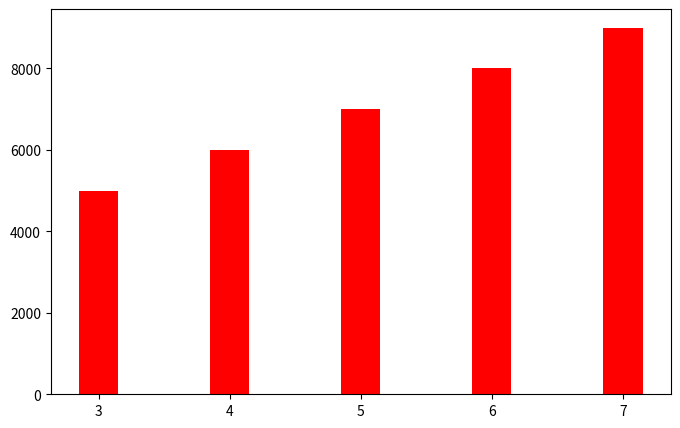
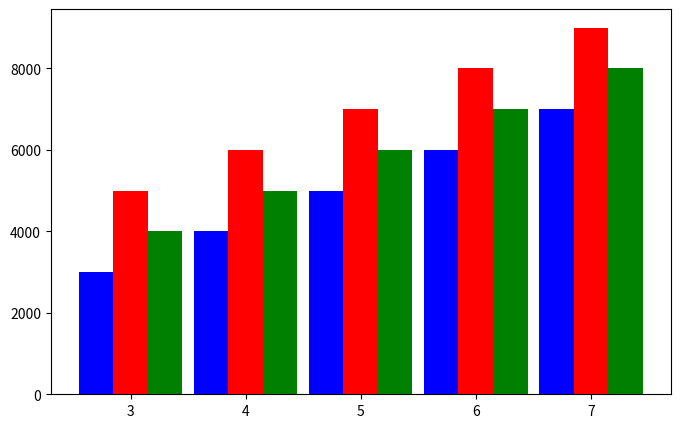
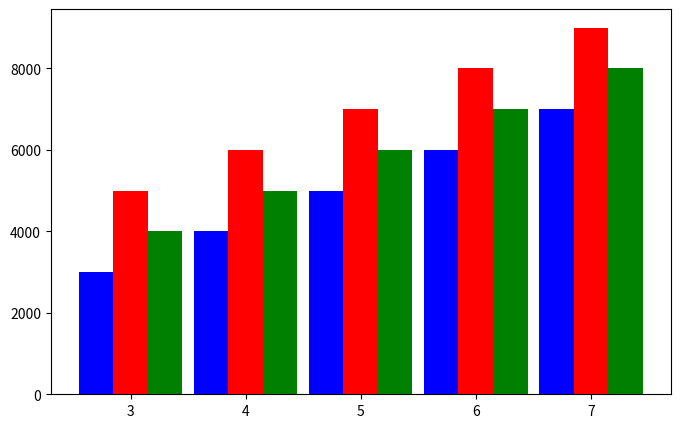
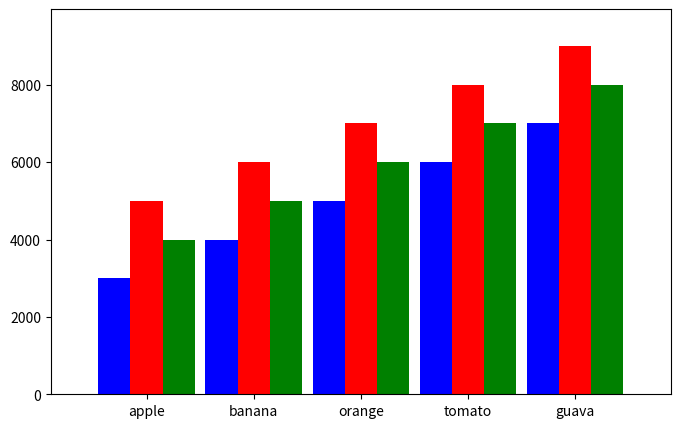

These figures' Python source, in order:
import matplotlib.pyplot as plt
index = [3, 4, 5, 6, 7]
subject = ['apple', 'banana', 'orange', 'tomato', 'guava']
value1 = [5000, 6000, 7000, 8000, 9000]
value2 = [3000, 4000, 5000, 6000, 7000]
value3 = [4000, 5000, 6000, 7000, 8000]

figure = plt.figure(figsize=(8,5))
axes = figure.add_subplot(1,1,1)
bin_width=0.3
axes.bar(index, value1,width=bin_width,color='red')
plt.show()

import matplotlib.pyplot as plt
index = [3, 4, 5, 6, 7]
index1 = [2.7, 3.7, 4.7, 5.7, 6.7]
index2 = [3.3, 4.3, 5.3, 6.3, 7.3]
subject = ['apple', 'banana', 'orange', 'tomato', 'guava']
value1 = [5000, 6000, 7000, 8000, 9000]
value2 = [3000, 4000, 5000, 6000, 7000]
value3 = [4000, 5000, 6000, 7000, 8000]

figure = plt.figure(figsize=(8,5))
axes = figure.add_subplot(1,1,1)
bin_width=0.3
axes.bar(index, value1,width=bin_width,color='red')
axes.bar(index1, value2,width=bin_width,color='blue')
axes.bar(index2, value3,width=bin_width,color='green')
plt.show()

import numpy as np
index = [3, 4, 5, 6, 7]
index_array = np.array(index)
index_array - 0.3

import matplotlib.pyplot as plt
import numpy as np
index = np.array([3, 4, 5, 6, 7])
subject = ['apple', 'banana', 'orange', 'tomato', 'guava']
value1 = [5000, 6000, 7000, 8000, 9000]
value2 = [3000, 4000, 5000, 6000, 7000]
value3 = [4000, 5000, 6000, 7000, 8000]

figure = plt.figure(figsize=(8,5))
axes = figure.add_subplot(1,1,1)
bin_width=0.3
axes.bar(index, value1,width=bin_width,color='red')
axes.bar(index-0.3, value2,width=bin_width,color='blue')
axes.bar(index+0.3, value3,width=bin_width,color='green')
plt.show()

import matplotlib.pyplot as plt
import numpy as np
index = np.array([3, 4, 5, 6, 7])
subject = ['apple', 'banana', 'orange', 'tomato', 'guava']
value1 = [5000, 6000, 7000, 8000, 9000]
value2 = [3000, 4000, 5000, 6000, 7000]
value3 = [4000, 5000, 6000, 7000, 8000]

figure = plt.figure(figsize=(8,5))
axes = figure.add_subplot(1,1,1)
bin_width=0.3
axes.bar(index, value1,width=bin_width,color='red')
axes.bar(index-0.3, value2,width=bin_width,color='blue')
axes.bar(index+0.3, value3,width=bin_width,color='green')
axes.set_xticks(index,labels=subject)
xmin, xmax, ymin, ymax = axes.axis()
axes.axis([xmin-0.2, xmax+0.2 , ymin, ymax+500])
plt.show()